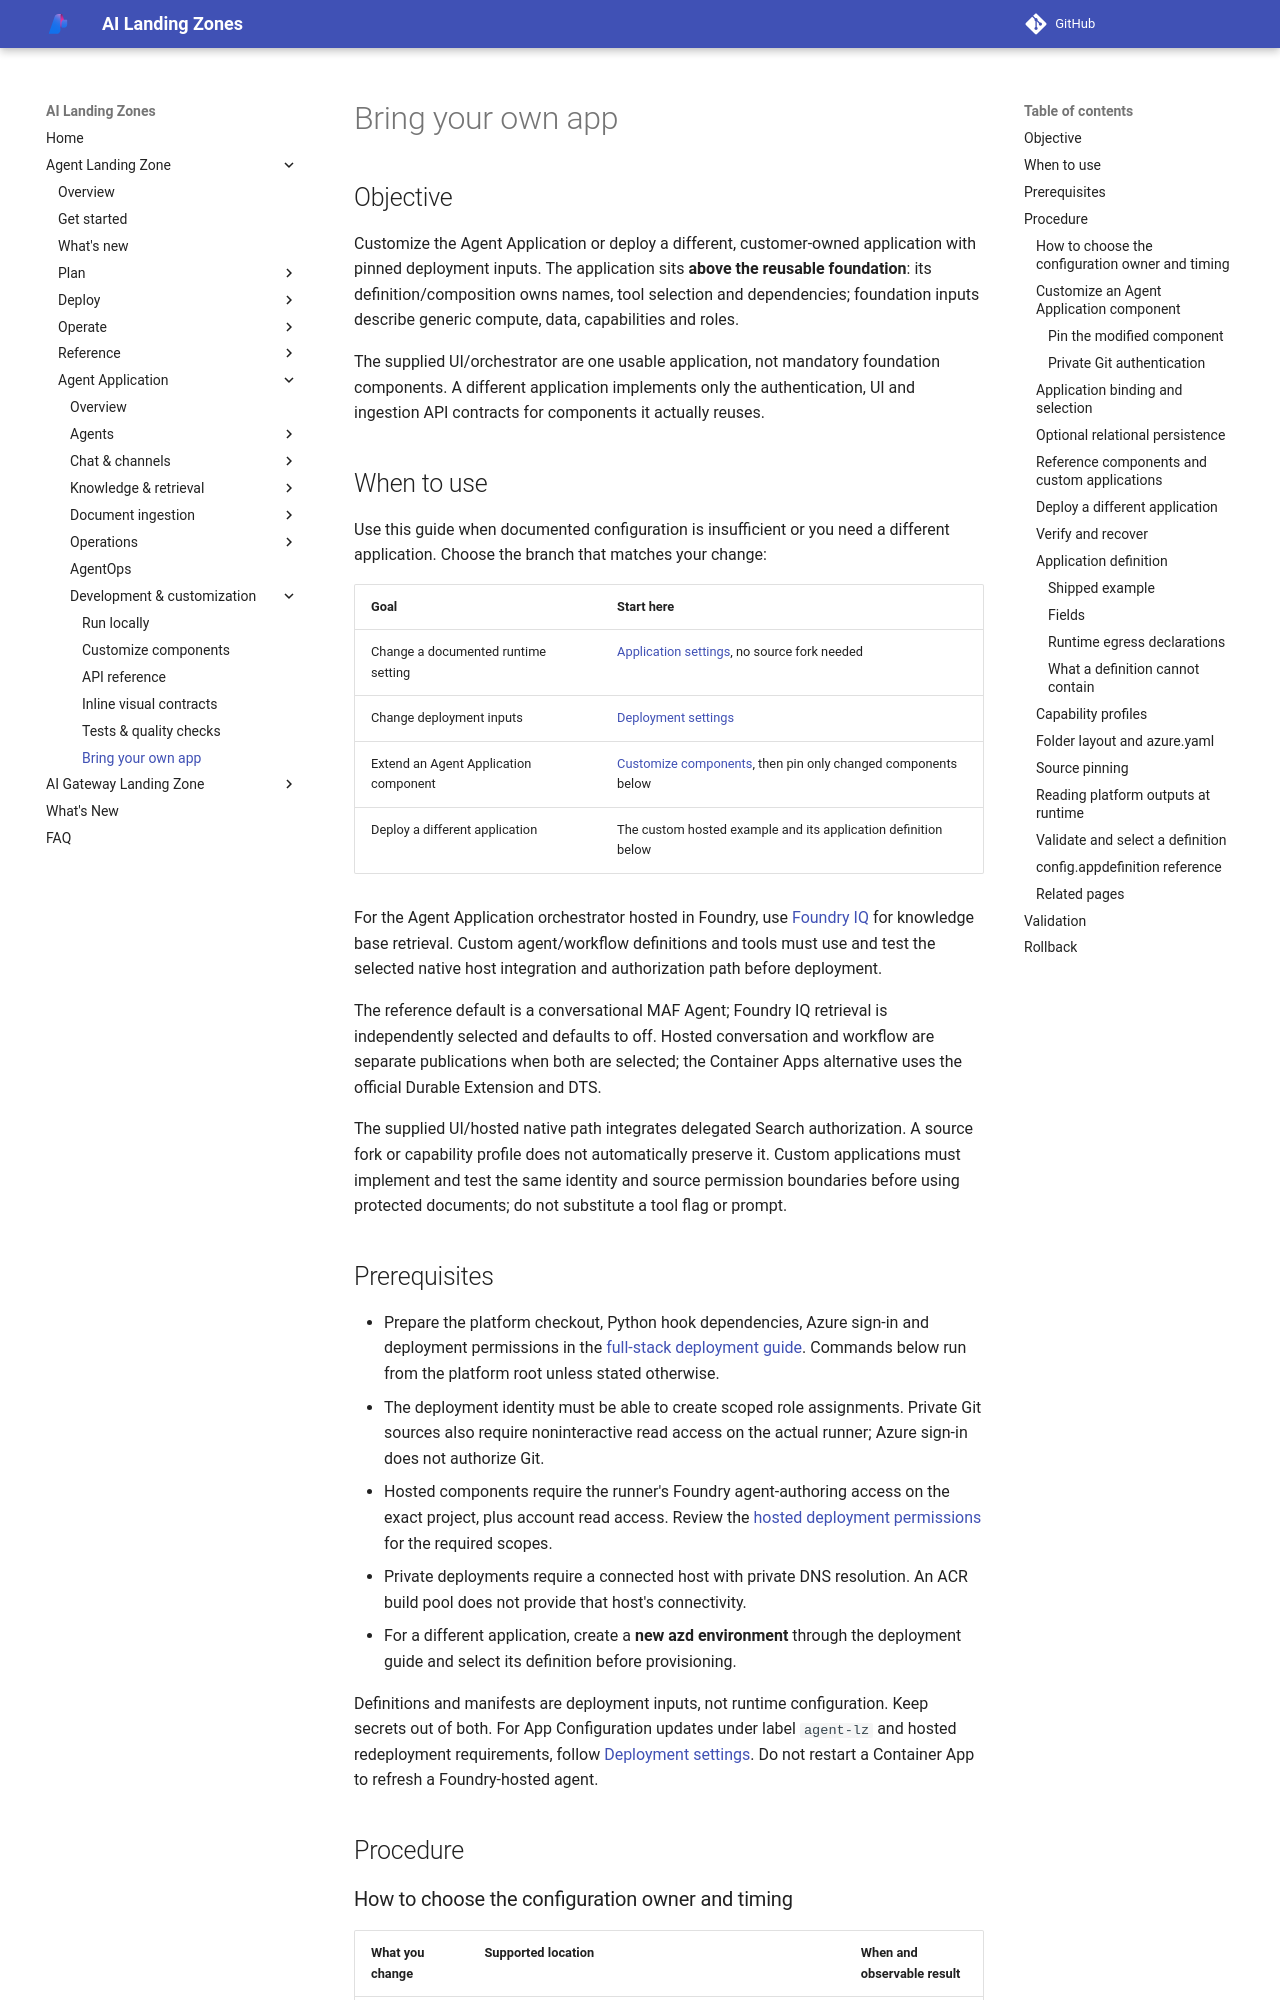

repository: lazyhacker6/triage-azure-v0c80bd9-b92d14 · page: agent-landing-zone/build-your-own-app/index.html · generator: mkdocs

# Bring your own app

## Objective

Customize the Agent Application or deploy a different, customer-owned application
with pinned deployment inputs. The application sits **above the reusable
foundation**: its definition/composition owns names, tool selection and
dependencies; foundation inputs describe generic compute, data, capabilities
and roles.

The supplied UI/orchestrator are one usable application, not
mandatory foundation components. A different application implements only the
authentication, UI and ingestion API contracts for components it actually reuses.

## When to use

Use this guide when documented configuration is insufficient or you need a
different application. Choose the branch that matches your change:

| Goal | Start here |
| --- | --- |
| Change a documented runtime setting | [Application settings](application-settings.md), no source fork needed |
| Change deployment inputs | [Deployment settings](configuration.md) |
| Extend an Agent Application component | [Customize components](customize-components.md), then pin only changed components below |
| Deploy a different application | The custom hosted example and its application definition below |

For the Agent Application orchestrator hosted in Foundry, use [Foundry IQ](foundry-iq.md) for
knowledge base retrieval. Custom agent/workflow definitions and tools must use
and test the selected native host integration and authorization path before
deployment.

The reference default is a conversational MAF Agent; Foundry IQ
retrieval is independently selected and defaults to off.
Hosted conversation and workflow are separate publications when both are selected;
the Container Apps alternative uses the official Durable Extension and DTS.

The supplied UI/hosted native path integrates delegated Search authorization.
A source fork or capability profile does not automatically preserve it.
Custom applications must implement and test the same identity and source
permission boundaries before using protected documents; do not substitute a
tool flag or prompt.

<span id="before-you-start"></span>

## Prerequisites

- Prepare the platform checkout, Python hook dependencies, Azure sign-in and
  deployment permissions in the [full-stack deployment guide](deploy-full-stack.md).
  Commands below run from the platform root unless stated otherwise.
- The deployment identity must be able to create scoped role assignments.
  Private Git sources also require noninteractive read access on the actual
  runner; Azure sign-in does not authorize Git.
- Hosted components require the runner's Foundry agent-authoring access on the
  exact project, plus account read access. Review the
  [hosted deployment permissions](deploy-full-stack.md#native-application-provisioning)
  for the required scopes.
- Private deployments require a connected host with private DNS resolution.
  An ACR build pool does not provide that host's connectivity.
- For a different application, create a **new azd environment** through the
  deployment guide and select its definition before provisioning.

Definitions and manifests are deployment inputs, not runtime configuration.
Keep secrets out of both. For App Configuration updates under label `agent-lz`
and hosted redeployment requirements, follow [Deployment settings](configuration.md).
Do not restart a Container App to refresh a Foundry-hosted agent.

## Procedure
